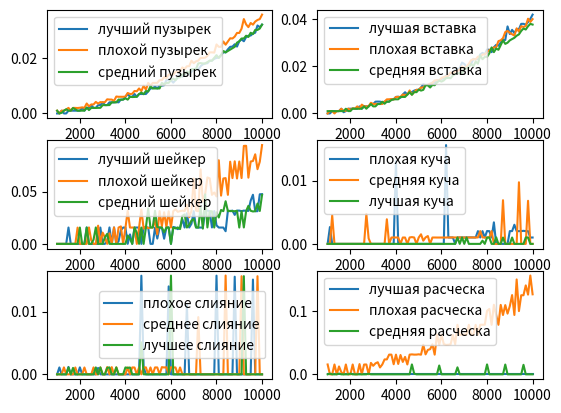

The matplotlib source for this figure:
import numpy as np
import matplotlib.pyplot as plt

x = np.linspace(1000, 10001, 91)
y1_best = (10**(-9))*np.array([0, 0, 999900, 0, 0, 999200, 1000700, 999600, 1000800, 999200, 986500, 1999400, 1000100, 1991600, 2066800, 2998400, 1998700, 1991600, 2991600, 3001200, 4001400, 3001000, 2999200, 4003900, 4000400, 4002600, 4097200, 3998500, 5019500, 4992800, 5995000, 6994100, 6014000, 5997100, 7000600, 5988400, 6995700, 6998200, 7011900, 6998800, 7978300, 8999100, 9095900, 9683200, 9004900, 10000700, 9999200, 10169200, 12000700, 11997300, 12003000, 11093100, 12026200, 12995500, 14002700, 13298700, 13997500, 15000000, 14088200, 14996100, 16013400, 16091000, 15801400, 17007600, 17681500, 17999700, 18082800, 18998500, 19021300, 19667500, 20002100, 20092100, 20998500, 22086400, 21995000, 23098600, 23990100, 24081600, 24931600, 24096600, 25995500, 26689900, 26000000, 27505900, 27999600, 28071600, 28779300, 29083400, 31677400, 31080700, 31999100])
y1_middle = (10**(-9))*np.array([998800, 0, 999700, 1004700, 1411500, 2004900, 1002500, 2006800, 1989900, 1957800, 2042800, 2187700, 2036200, 3576500, 2560900, 3236500, 3235800, 4146300, 3549200, 4088600, 4012000, 4079400, 5086900, 5003900, 4996300, 4509300, 6092300, 5998100, 6006600, 5989200, 6077900, 7377500, 6994700, 7075300, 8094500, 7988000, 9003700, 8053400, 9998000, 8588600, 11003700, 10000400, 10997000, 10996500, 11005800, 12000300, 11998300, 13089900, 12678300, 13998400, 13999900, 13998800, 14998700, 15006300, 15105700, 16577700, 15995300, 16999600, 17005200, 18997400, 18111000, 18766000, 19032200, 19997200, 20005600, 20090900, 20720700, 21989400, 22002800, 21913500, 24854300, 24000500, 23996700, 25921400, 24777500, 25929700, 27078400, 26992300, 27684800, 29002900, 28999000, 30528600, 33998800, 32084400, 31101300, 32591000, 31985600, 33100800, 33669700, 33996300, 35602600])
y1_bad = (10**(-9))*np.array([999000, 0, 232500, 1005400, 1507100, 1006400, 1006300, 1956500, 1504300, 1008500, 1004200, 1004000, 1011900, 2132900, 1206700, 2000000, 1996000, 1993900, 2009700, 2014000, 2991000, 2999200, 3008500, 3007700, 4002400, 3992700, 4000900, 5007500, 4906700, 5003300, 5425500, 4972800, 6000000, 5909600, 5944500, 5998700, 7004200, 7514200, 6926900, 8061400, 7915100, 9808700, 8999800, 9000100, 9000000, 8999900, 11000000, 10504000, 10999900, 11009600, 12009700, 12527600, 11999600, 13001200, 13012500, 14002000, 13995500, 15137800, 14535800, 15996200, 15990000, 16002400, 18010900, 18143700, 17997900, 18000000, 18504300, 19009800, 19002000, 20009400, 21001400, 19991500, 20998800, 22503600, 22000000, 22503800, 22999900, 23504100, 24000100, 25506100, 26000000, 26999900, 27002200, 28000000, 27547500, 29074600, 28587500, 30093200, 30084100, 30595600, 31996600])
fig, ax = plt.subplots(nrows= 3 , ncols= 2)
ax[0,0].plot(x, y1_best, label = "лучший пузырек")
ax[0,0].plot(x, y1_middle, label = "плохой пузырек")
ax[0,0].plot(x, y1_bad, label = "средний пузырек")

y2_best = (10**(-9))*np.array([0, 0, 999900, 1000500, 995500, 1000700, 2017900, 512300, 1004800, 1995600, 2003800, 2000600, 2002600, 1998700, 3000800, 1999400, 3001100, 3003400, 2977300, 3956700, 3923200, 4990300, 5028800, 5000300, 4742100, 4959700, 4998200, 4995900, 6000700, 5999600, 6998000, 7099900, 6680200, 7999400, 8998300, 8004200, 8998900, 9090900, 9669000, 9997200, 9996000, 10980300, 12357600, 11997200, 12086900, 11962800, 13098800, 13005600, 13980800, 13914800, 14640700, 15000700, 16004000, 16087600, 16929500, 17067200, 18284300, 19000100, 19000100, 21574800, 20992000, 19790300, 19997400, 21033200, 23153600, 22915900, 23098200, 24999600, 25684600, 25003500, 27093300, 26997200, 26002000, 28061600, 29077700, 28736400, 30073500, 31088100, 31175300, 36916800, 33684800, 35456000, 34081800, 35686900, 35734500, 37997800, 38013000, 37631200, 38769500, 40090200, 41915700])
y2_middle = (10**(-9))*np.array([0, 1010900, 998300, 0, 1008900, 992200, 1989100, 1006800, 1149700, 2004900, 1518500, 2181400, 1994300, 3001000, 1999800, 3738600, 2997500, 2995500, 3008300, 4531100, 4000500, 4071200, 4003300, 3997000, 3996200, 5026600, 5976600, 5998800, 6094700, 5905300, 6997400, 6998700, 6999800, 8001100, 7808700, 7998400, 9749000, 8000100, 9002500, 9998600, 10007000, 10996200, 10994100, 12005600, 12093100, 12678600, 12926600, 13994400, 14074500, 13925500, 15077400, 15372800, 15683400, 16000900, 17431500, 16679500, 18012700, 17989400, 18690300, 19984500, 19001800, 19931100, 21071800, 22609500, 23025300, 22895100, 24086500, 23850000, 25000000, 24999800, 25996700, 26804300, 27512100, 27993700, 28103400, 30687500, 31004200, 31915300, 34522000, 34990700, 34183300, 33589200, 33020400, 36096100, 34681600, 37001600, 36678200, 37099800, 40179400, 38801200, 40000700])
y2_bad = (10**(-9))*np.array([974800, 970000, 1027300, 916300, 950300, 998300, 999800, 1000100, 1999800, 1000000, 1000000, 2084500, 1997400, 2000500, 1998200, 2008600, 2994200, 1999900, 3001800, 3997500, 2999200, 3000000, 4001600, 3997500, 4976500, 4112000, 5002800, 4997700, 5691600, 6003600, 6003300, 5994200, 6992200, 7010400, 6992200, 8001500, 9004300, 7912600, 9080900, 9000900, 10088200, 9691900, 9996500, 11996800, 11916400, 11000100, 12092600, 11962600, 13127600, 13915400, 13504700, 13999900, 15000100, 15081600, 14943000, 16152200, 16683400, 16980400, 17019200, 17006800, 18995100, 19091200, 19698300, 20993100, 20002300, 22005100, 21087800, 24597600, 22999700, 24000100, 24002300, 25503900, 28000200, 25999800, 27534800, 26999400, 28990700, 31002300, 29503900, 30000000, 31000100, 31552100, 32076900, 32970200, 33536100, 35000100, 35999900, 35591700, 37001100, 38001400, 37690100])
ax[0,1].plot(x, y2_best, label = "лучшая вставка")
ax[0,1].plot(x, y2_middle, label = "плохая вставка")
ax[0,1].plot(x, y2_bad, label = "средняя вставка")

y3_best = (10**(-9))*np.array([0, 0, 0, 0, 0, 15637600, 0, 0, 0, 0, 0, 0, 0, 15712500, 0, 0, 0, 0, 0, 15617900, 0, 0, 2591400, 15713000, 0, 15696100, 0, 2594400, 13089700, 15631600, 15626800, 0, 9083000, 0, 15619800, 15626300, 15627200, 0, 15632500, 15626700, 15619200, 0, 0, 15624200, 5083600, 15628700, 15625100, 4928100, 15626500, 15717400, 0, 16177700, 15625200, 14073100, 15627200, 23709800, 15639100, 29257200, 15630500, 19206900, 31247600, 15704300, 15619700, 15623900, 15622200, 31336300, 31801800, 31326500, 15713000, 31337700, 17716800, 15627400, 15623400, 15623100, 12094000, 31810000, 31244700, 31797600, 27712900, 31797000, 31820400, 31255200, 31806800, 31650700, 31522000, 41349800, 46962700, 31250000, 31246700, 47412400, 47516200])
y3_middle = (10**(-9))*np.array([0, 0, 0, 0, 0, 0, 0, 0, 0, 15573200, 0, 0, 0, 0, 15699800, 3364100, 0, 0, 17407100, 543900, 10817400, 6086000, 0, 10088100, 0, 15720900, 0, 15618200, 16701500, 0, 15083300, 31643600, 15631100, 15624600, 15625100, 0, 15625100, 32917400, 14588400, 16681000, 15011000, 15639400, 15701900, 22632300, 9083100, 31343400, 16861900, 30225000, 16092600, 31253000, 15624900, 31250400, 33120800, 30650900, 31322500, 31806400, 31338600, 37590100, 25478900, 31336800, 62527200, 31809800, 31170300, 71198900, 40534600, 47232300, 63541200, 62605200, 46876400, 49146500, 45342500, 79933700, 46137100, 62513700, 62886900, 46874600, 78576300, 62885400, 78932200, 62505800, 78727400, 62924400, 93663000, 93763000, 63308600, 78725600, 79234900, 85640100, 71394000, 78537400, 94458200])
y3_bad = (10**(-9))*np.array([0, 0, 0, 0, 0, 0, 0, 0, 0, 0, 15628600, 0, 0, 15623800, 0, 0, 4004100, 15703500, 0, 0, 0, 6366600, 9581700, 0, 0, 0, 0, 0, 0, 0, 0, 8004000, 5079000, 0, 15626600, 10548800, 0, 15624900, 0, 15625600, 33837500, 15628500, 15629900, 31648400, 16112800, 15613100, 15625100, 11088800, 15623100, 15696600, 0, 15627900, 14745500, 15722100, 14177000, 26760000, 28219200, 15622400, 18210800, 22295700, 23788100, 15709700, 15628400, 35178500, 14589400, 47367400, 15706100, 31180500, 31175200, 15623300, 30206300, 25211900, 32409400, 31261000, 40771800, 31267800, 31555500, 31266400, 31254200, 31591100, 15628000, 31249100, 15702000, 31343500, 36381700, 31633100, 30995400, 31251400, 38561600, 31432400, 46885600])
ax[1,0].plot(x, y3_best, label = "лучший шейкер")
ax[1,0].plot(x, y3_middle, label = "плохой шейкер")
ax[1,0].plot(x, y3_bad, label = "средний шейкер")

y4_best = (10**(-9))*np.array([0, 2659600, 0, 0, 0, 0, 0, 0, 0, 0, 0, 0, 0, 0, 0, 0, 0, 0, 0, 0, 0, 0, 0, 0, 0, 0, 0, 0, 0, 0, 13055800, 0, 0, 0, 0, 0, 0, 0, 0, 0, 0, 0, 0, 0, 0, 0, 0, 0, 0, 0, 0, 0, 15627600, 1019800, 1005300, 1003900, 0, 1004800, 1017000, 1004800, 1005500, 1027900, 1017200, 1027000, 1018300, 1019300, 2023100, 1007300, 2019500, 1007900, 2035300, 2017400, 1010100, 3407200, 0, 0, 0, 0, 0, 0, 2019400, 2024300, 3028000, 2015800, 2016800, 2020000, 2065300, 2018600, 2013400, 1004400, 1007800])
y4_middle = (10**(-9))*np.array([0, 0, 4515200, 0, 0, 0, 0, 0, 0, 0, 0, 0, 0, 0, 0, 0, 0, 4733800, 863000, 0, 0, 0, 0, 0, 0, 0, 3892900, 0, 1005100, 1009600, 1012500, 1006900, 0, 1008100, 1007200, 0, 1017500, 1073400, 1013000, 0, 1010400, 1518400, 506100, 1017500, 1245800, 0, 1007200, 1009400, 1004200, 1003700, 1003900, 1003900, 1006200, 1020100, 1017600, 1024000, 1018700, 1010400, 1020900, 1008100, 1007200, 1007600, 1018900, 1013500, 1015900, 1012400, 1017000, 2031300, 1009600, 1008000, 1014500, 1025900, 2028500, 0, 0, 0, 0, 6908000, 0, 0, 0, 0, 0, 0, 9745800, 0, 0, 0, 6816600, 0, 0])
y4_bad = (10**(-9))*np.array([0, 0, 0, 0, 0, 0, 0, 0, 0, 0, 0, 0, 0, 0, 0, 0, 0, 0, 0, 0, 0, 0, 0, 0, 0, 0, 0, 0, 0, 0, 0, 0, 0, 0, 0, 0, 0, 0, 0, 0, 0, 0, 0, 0, 0, 0, 0, 0, 0, 0, 0, 0, 0, 0, 0, 0, 0, 1013300, 0, 1014900, 0, 1010900, 0, 0, 0, 0, 0, 0, 509800, 0, 1010600, 1011000, 0, 0, 1035400, 0, 0, 1007000, 0, 0, 0, 1007300, 0, 0, 0, 0, 0, 1008700, 1013700, 0, 0])
ax[1,1].plot(x, y4_best, label = "плохая куча")
ax[1,1].plot(x, y4_middle, label = "средняя куча")
ax[1,1].plot(x, y4_bad, label = "лучшая куча")

y5_best = (10**(-9))*np.array([0, 1096300, 0, 0, 0, 1180800, 0, 0, 0, 0, 1112000, 0, 0, 0, 0, 0, 0, 0, 1018500, 0, 0, 0, 0, 0, 0, 0, 0, 0, 0, 0, 0, 0, 0, 0, 0, 0, 0, 15703600, 1177300, 0, 0, 0, 0, 0, 0, 0, 0, 0, 0, 14004500, 0, 0, 0, 0, 0, 0, 0, 11081800, 0, 0, 0, 0, 0, 0, 0, 0, 0, 0, 0, 0, 15717900, 0, 0, 0, 0, 0, 0, 0, 15548100, 0, 0, 0, 0, 0, 0, 0, 15094700, 0, 0, 0, 0])
y5_middle = (10**(-9))*np.array([0, 0, 0, 1107900, 0, 0, 0, 0, 1093000, 0, 0, 0, 1093300, 0, 0, 0, 1105200, 0, 0, 1092500, 0, 0, 1161100, 0, 1146500, 0, 1110300, 0, 0, 0, 0, 1092900, 0, 1099900, 1086500, 0, 1104400, 0, 1092500, 1107100, 0, 1102000, 0, 1099700, 1096700, 0, 1145000, 1091700, 1128900, 0, 1132000, 1094700, 1097300, 0, 1100200, 0, 0, 0, 0, 0, 0, 0, 9111000, 0, 0, 0, 0, 0, 0, 0, 0, 0, 0, 0, 15737300, 0, 0, 0, 0, 0, 0, 15624200, 0, 0, 0, 0, 0, 0, 15628700, 0, 0])
y5_bad = (10**(-9))*np.array([0, 0, 0, 0, 0, 1098400, 0, 1026400, 0, 0, 0, 0, 0, 0, 0, 0, 0, 1105600, 0, 1107900, 0, 0, 1024500, 1107600, 0, 0, 1104300, 0, 0, 0, 1097500, 1024200, 1088100, 0, 0, 0, 0, 5088800, 0, 0, 0, 0, 0, 0, 0, 0, 0, 0, 0, 0, 15719000, 0, 0, 0, 0, 0, 0, 0, 0, 0, 0, 0, 0, 0, 0, 0, 0, 0, 0, 0, 0, 0, 0, 0, 0, 0, 0, 0, 0, 0, 0, 0, 15633700, 0, 0, 0, 0, 0, 0, 0, 0])
ax[2,0].plot(x, y5_best, label = "плохое слияние")
ax[2,0].plot(x, y5_middle, label = "среднее слияние")
ax[2,0].plot(x, y5_bad, label = "лучшее слияние")

y6_best = (10**(-9))*np.array([0, 0, 0, 0, 0, 0, 0, 0, 0, 0, 0, 0, 0, 0, 0, 0, 0, 0, 0, 0, 0, 0, 0, 0, 0, 0, 0, 0, 0, 0, 0, 0, 0, 0, 0, 0, 0, 0, 0, 0, 0, 0, 0, 0, 0, 0, 0, 0, 0, 0, 0, 0, 0, 0, 0, 0, 0, 0, 0, 0, 0, 0, 0, 0, 0, 0, 0, 0, 0, 0, 0, 0, 0, 0, 0, 0, 0, 0, 0, 0, 0, 0, 0, 0, 0, 0, 0, 0, 0, 0, 0])
y6_middle = (10**(-9))*np.array([15633400, 0, 0, 15622800, 0, 12507500, 3504400, 0, 15629100, 0, 0, 15625700, 0, 0, 16256800, 0, 15502700, 15629000, 0, 18129700, 13502700, 17435600, 19188300, 10901100, 15634700, 23641500, 23654800, 31249000, 31246900, 16007200, 31253400, 16436700, 30632000, 19648000, 27631300, 15644000, 31231000, 31632300, 31253400, 31290500, 31762000, 31132600, 46873500, 31654000, 38801300, 39814600, 47678400, 31249700, 62924300, 46951300, 62892000, 47931100, 46668100, 46882800, 47648200, 62502600, 47745200, 78546600, 62500000, 62904300, 62880900, 62886000, 78541800, 62879900, 62826000, 78507400, 62879700, 78608700, 78598700, 78659600, 100685800, 103686200, 78507000, 110271300, 94136000, 78503800, 110049100, 94053700, 109789700, 96285000, 108136600, 125640900, 94115000, 150455200, 100258800, 125384000, 125393600, 141028800, 126347000, 156678600, 126884500])
y6_bad = (10**(-9))*np.array([0, 1096300, 0, 0, 0, 1180800, 0, 0, 0, 0, 1112000, 0, 0, 0, 0, 0, 0, 0, 1018500, 0, 0, 0, 0, 0, 0, 0, 0, 0, 0, 0, 0, 0, 0, 0, 0, 0, 0, 15703600, 1177300, 0, 0, 0, 0, 0, 0, 0, 0, 0, 0, 14004500, 0, 0, 0, 0, 0, 0, 0, 11081800, 0, 0, 0, 0, 0, 0, 0, 0, 0, 0, 0, 0, 15717900, 0, 0, 0, 0, 0, 0, 0, 15548100, 0, 0, 0, 0, 0, 0, 0, 15094700, 0, 0, 0, 0])
ax[2,1].plot(x, y6_best, label = "лучшая расческа")
ax[2,1].plot(x, y6_middle, label = "плохая расческа")
ax[2,1].plot(x, y6_bad, label = "средняя расческа")

ax[0, 0].legend()
ax[0, 1].legend()
ax[1, 0].legend()
ax[1, 1].legend()
ax[2, 0].legend()
ax[2, 1].legend()
plt.show()